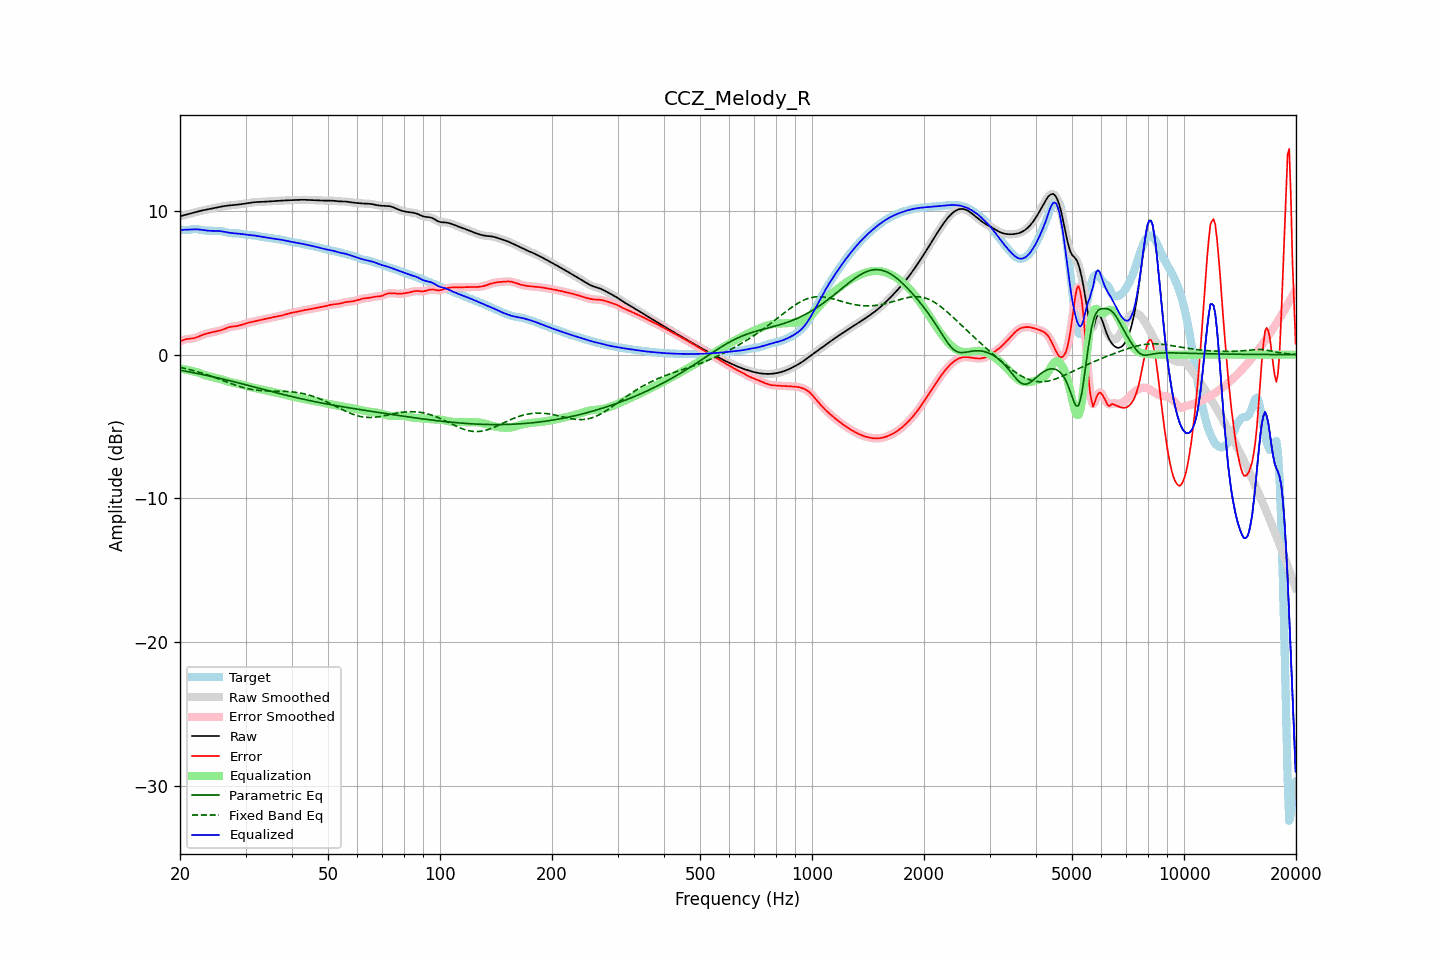

Source data for this figure (header and first rows):
frequency, raw, error, smoothed, error_smoothed, equalization, parametric_eq, fixed_band_eq, equalized_raw, equalized_smoothed, target
20.00, 9.62, 0.93, 9.62, 0.92, -0.96, -1.08, -0.88, 8.66, 8.66, 8.70
20.20, 9.65, 0.97, 9.65, 0.97, -0.98, -1.10, -0.90, 8.67, 8.67, 8.68
20.40, 9.68, 1.01, 9.68, 1.02, -1.00, -1.12, -0.93, 8.68, 8.68, 8.67
20.61, 9.71, 1.05, 9.71, 1.05, -1.02, -1.14, -0.96, 8.68, 8.68, 8.65
20.81, 9.74, 1.08, 9.74, 1.08, -1.05, -1.16, -0.98, 8.69, 8.69, 8.66
21.02, 9.77, 1.10, 9.77, 1.10, -1.07, -1.18, -1.01, 8.69, 8.69, 8.67
21.23, 9.80, 1.11, 9.80, 1.11, -1.10, -1.20, -1.04, 8.70, 8.70, 8.69
21.44, 9.83, 1.12, 9.83, 1.12, -1.13, -1.23, -1.07, 8.70, 8.70, 8.71
21.66, 9.86, 1.13, 9.86, 1.13, -1.15, -1.25, -1.10, 8.71, 8.71, 8.72
21.87, 9.89, 1.15, 9.89, 1.15, -1.17, -1.27, -1.13, 8.72, 8.72, 8.74
22.09, 9.92, 1.19, 9.92, 1.19, -1.20, -1.29, -1.16, 8.72, 8.72, 8.73
22.31, 9.95, 1.23, 9.95, 1.23, -1.24, -1.31, -1.19, 8.71, 8.71, 8.72
22.54, 9.98, 1.28, 9.98, 1.28, -1.28, -1.34, -1.23, 8.70, 8.70, 8.70
22.76, 10.00, 1.33, 10.00, 1.33, -1.32, -1.36, -1.26, 8.68, 8.68, 8.68
22.99, 10.03, 1.38, 10.03, 1.37, -1.36, -1.38, -1.30, 8.67, 8.67, 8.65
23.22, 10.05, 1.42, 10.05, 1.42, -1.40, -1.40, -1.33, 8.65, 8.65, 8.64
23.45, 10.08, 1.45, 10.08, 1.45, -1.44, -1.43, -1.37, 8.63, 8.63, 8.63
23.69, 10.10, 1.48, 10.10, 1.48, -1.48, -1.45, -1.41, 8.62, 8.62, 8.62
23.92, 10.12, 1.51, 10.12, 1.51, -1.51, -1.48, -1.45, 8.61, 8.61, 8.61
24.16, 10.14, 1.53, 10.14, 1.53, -1.53, -1.50, -1.48, 8.61, 8.61, 8.61
24.40, 10.17, 1.55, 10.17, 1.55, -1.55, -1.53, -1.52, 8.61, 8.61, 8.61
24.65, 10.19, 1.58, 10.19, 1.58, -1.58, -1.55, -1.57, 8.61, 8.61, 8.61
24.89, 10.21, 1.60, 10.21, 1.60, -1.60, -1.58, -1.61, 8.61, 8.61, 8.61
25.14, 10.24, 1.63, 10.24, 1.63, -1.63, -1.60, -1.65, 8.61, 8.61, 8.61
25.39, 10.26, 1.65, 10.26, 1.65, -1.66, -1.63, -1.69, 8.60, 8.60, 8.61
25.65, 10.28, 1.68, 10.28, 1.68, -1.69, -1.65, -1.73, 8.59, 8.59, 8.60
25.91, 10.30, 1.72, 10.30, 1.72, -1.73, -1.68, -1.77, 8.57, 8.57, 8.58
26.16, 10.32, 1.76, 10.32, 1.76, -1.77, -1.71, -1.82, 8.55, 8.55, 8.56
26.43, 10.34, 1.80, 10.34, 1.80, -1.81, -1.73, -1.86, 8.53, 8.53, 8.53
26.69, 10.35, 1.85, 10.35, 1.85, -1.84, -1.76, -1.90, 8.51, 8.51, 8.50
26.96, 10.37, 1.89, 10.37, 1.89, -1.88, -1.79, -1.94, 8.49, 8.49, 8.48
27.23, 10.38, 1.92, 10.38, 1.92, -1.91, -1.81, -1.98, 8.47, 8.47, 8.45
27.50, 10.39, 1.94, 10.39, 1.94, -1.93, -1.84, -2.02, 8.46, 8.46, 8.44
27.77, 10.40, 1.96, 10.40, 1.96, -1.95, -1.87, -2.06, 8.44, 8.45, 8.44
28.05, 10.41, 1.97, 10.41, 1.97, -1.97, -1.90, -2.10, 8.44, 8.44, 8.44
28.33, 10.42, 1.98, 10.42, 1.98, -1.99, -1.93, -2.14, 8.43, 8.43, 8.44
28.62, 10.43, 2.00, 10.43, 2.00, -2.02, -1.95, -2.18, 8.42, 8.42, 8.43
28.90, 10.45, 2.03, 10.45, 2.03, -2.04, -1.98, -2.21, 8.41, 8.41, 8.42
29.19, 10.46, 2.06, 10.46, 2.06, -2.07, -2.01, -2.24, 8.39, 8.39, 8.40
29.48, 10.48, 2.10, 10.48, 2.10, -2.10, -2.04, -2.28, 8.38, 8.38, 8.38
29.78, 10.49, 2.14, 10.49, 2.14, -2.13, -2.07, -2.31, 8.36, 8.36, 8.36
30.08, 10.51, 2.17, 10.51, 2.17, -2.17, -2.10, -2.33, 8.34, 8.34, 8.34
30.38, 10.53, 2.21, 10.53, 2.20, -2.20, -2.13, -2.36, 8.33, 8.33, 8.32
30.68, 10.55, 2.23, 10.55, 2.23, -2.23, -2.16, -2.39, 8.32, 8.32, 8.31
30.99, 10.57, 2.26, 10.57, 2.26, -2.26, -2.19, -2.41, 8.31, 8.31, 8.31
31.30, 10.58, 2.28, 10.58, 2.28, -2.28, -2.21, -2.43, 8.30, 8.30, 8.30
31.61, 10.60, 2.31, 10.60, 2.31, -2.31, -2.24, -2.45, 8.29, 8.29, 8.29
31.93, 10.61, 2.33, 10.60, 2.33, -2.33, -2.27, -2.46, 8.27, 8.27, 8.28
32.24, 10.61, 2.35, 10.61, 2.36, -2.36, -2.30, -2.48, 8.25, 8.25, 8.26
32.57, 10.61, 2.38, 10.61, 2.38, -2.38, -2.33, -2.49, 8.23, 8.23, 8.23
32.89, 10.62, 2.41, 10.62, 2.41, -2.41, -2.36, -2.50, 8.21, 8.21, 8.21
33.22, 10.62, 2.43, 10.62, 2.43, -2.43, -2.39, -2.51, 8.19, 8.19, 8.19
33.55, 10.63, 2.46, 10.63, 2.46, -2.46, -2.42, -2.51, 8.17, 8.17, 8.17
33.89, 10.64, 2.48, 10.64, 2.48, -2.48, -2.45, -2.52, 8.16, 8.16, 8.16
34.23, 10.64, 2.50, 10.64, 2.50, -2.50, -2.48, -2.52, 8.14, 8.14, 8.14
34.57, 10.65, 2.52, 10.65, 2.52, -2.53, -2.51, -2.53, 8.12, 8.12, 8.13
34.92, 10.66, 2.55, 10.66, 2.55, -2.55, -2.54, -2.53, 8.11, 8.11, 8.11
35.27, 10.67, 2.57, 10.67, 2.58, -2.57, -2.57, -2.53, 8.09, 8.09, 8.09
35.62, 10.67, 2.60, 10.67, 2.60, -2.60, -2.59, -2.53, 8.08, 8.08, 8.07
35.97, 10.68, 2.63, 10.68, 2.63, -2.62, -2.62, -2.54, 8.06, 8.06, 8.05
... 635 more rows
